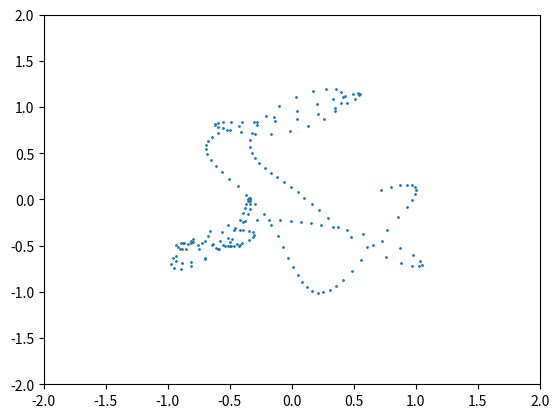

Generate this figure with matplotlib:
import matplotlib.pyplot as plt
import math as m

R = 0.1
D = 0.3
C = 0.25

H = 0.1

def f(array):
    sumX = 0
    sumY = 0
    x, vitX, y , vitY = array
    
    magnet = [[0, 1], [-1/m.sqrt(2), -1/2], [1/m.sqrt(2), -1/2]]

    for z in magnet:
        r = m.sqrt(pow((z[0]-x),2) + pow((z[1]-y),2) + pow(D,2))
        sumX += ((z[0]-x) / pow(r,3))
        sumY += ((z[1]-y) / pow(r,3))

    return [vitX, (-1*R*vitX + sumX - C*x), vitY, (-1*R*vitY + sumY - C*y)]

def adder(array1, array2):
    return [array1[0] + array2[0], array1[1] + array2[1], array1[2] + array2[2], array1[3] + array2[3]]

def multi(array, int):
    return [array[0] * int, array[1] * int, array[2] * int, array[3] * int]

def RungeKutta(array):
    k1 = multi(f(array), H)
    k2 = multi(f(adder(array, multi(k1, 1/4))), H)
    k3 = multi(f(adder(adder(array, multi(k1, 3/32)), multi(k2, 9/32))), H)
    k4 = multi(f(adder(adder(adder(array, multi(k1, 1932/2197)), multi(k2, -7200/2197)), multi(k3, 7296/2197))), H)
    k5 = multi(f(adder(adder(adder(adder(array, multi(k1, 739/216)), multi(k2, -8)), multi(k3, 3680/513)), multi(k4, -845/4104))), H)
    k6 = multi(f(adder(adder(adder(adder(adder(array, multi(k1, -8/27)), multi(k2, 2)), multi(k3, 3544/2565)), multi(k4, 1859/4104)), multi(k5, -11/40))), H)
    return adder(array, adder(adder(adder(adder(multi(k1, 16/135), multi(k3, 6656/12825)), multi(k4, 28561/56430)), multi(k5, -9/50)), multi(k6, 2/55)))


# Conditions initiales

#y = [[-(4*(50/127.0)-2), 0, -(4*(50/127.0)-2), 0]]
y = [[-1/2, 0, -1/2, 0]]
pas = 0
pasCons = 0
for k in range(200):
    y.append(RungeKutta(y[k]))
    
#print(pas)
    
# Tracé des solutions
yx = []
yy = []
for z in y:
    yx.append(z[0])
    yy.append(z[2])
plt.scatter(yx, yy, s = 1)
plt.xlim([-2, 2])
plt.ylim([-2, 2])
plt.show()
        